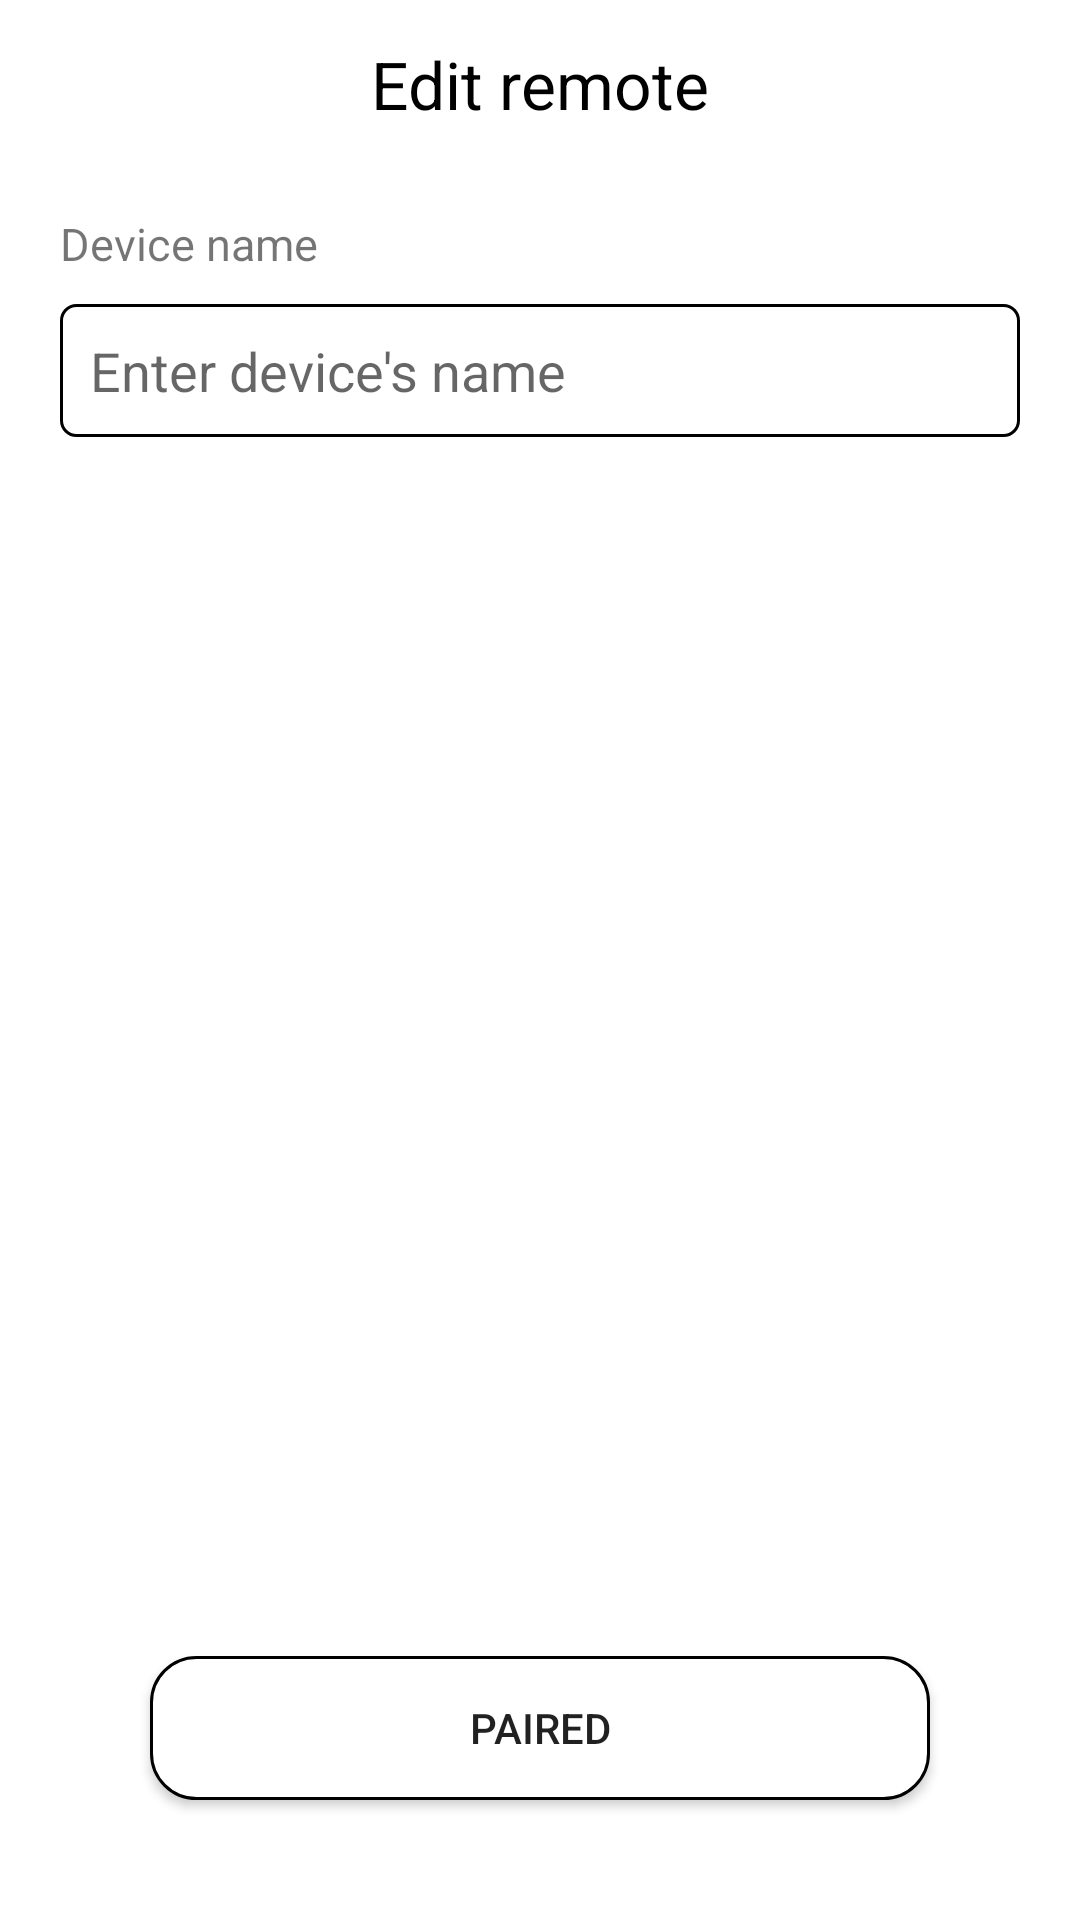

Layout XML and referenced resources for this Android screen:
<!-- AndroidManifest.xml: application theme Theme.TestOnOff -->
<!-- res/layout/activity_edit_remote.xml -->
<?xml version="1.0" encoding="utf-8"?>
<androidx.constraintlayout.widget.ConstraintLayout xmlns:android="http://schemas.android.com/apk/res/android"
    xmlns:app="http://schemas.android.com/apk/res-auto"
    xmlns:tools="http://schemas.android.com/tools"
    android:layout_width="match_parent"
    android:layout_height="match_parent">

    <com.google.android.material.appbar.AppBarLayout
        android:id="@+id/abl_nav"
        android:layout_width="match_parent"
        android:layout_height="wrap_content"
        app:layout_constraintStart_toStartOf="parent"
        app:layout_constraintTop_toTopOf="parent"
        app:layout_scrollFlags="scroll|enterAlways"
        android:background="@color/white">

        <androidx.appcompat.widget.Toolbar
            android:id="@+id/tb_nav"
            android:layout_width="match_parent"
            android:layout_height="wrap_content"
            android:background="@color/white"
            app:layout_scrollFlags="scroll|enterAlways">

            <ImageView
                android:id="@+id/iv_back_select"
                android:layout_width="@dimen/_25sdp"
                android:layout_height="@dimen/_25sdp"
                android:scaleType="fitXY"
                android:src="@drawable/ic_back"/>

            <TextView
                android:layout_width="wrap_content"
                android:layout_height="wrap_content"
                android:layout_gravity="center_horizontal"
                android:textSize="22dp"
                android:textColor="@color/black"
                android:text="Edit remote"/>

        </androidx.appcompat.widget.Toolbar>

    </com.google.android.material.appbar.AppBarLayout>

    <TextView
        android:id="@+id/tv_title_device"
        android:layout_width="wrap_content"
        android:layout_height="wrap_content"
        app:layout_constraintStart_toStartOf="parent"
        app:layout_constraintTop_toBottomOf="@id/abl_nav"
        android:layout_marginTop="15dp"
        android:layout_marginStart="20dp"
        android:textSize="15dp"
        android:text="Device name"/>


    <EditText
        android:id="@+id/et_device_name"
        android:layout_width="match_parent"
        android:layout_height="wrap_content"
        app:layout_constraintStart_toStartOf="parent"
        app:layout_constraintTop_toBottomOf="@id/tv_title_device"
        android:layout_marginTop="10dp"
        android:layout_marginStart="20dp"
        android:layout_marginEnd="20dp"
        android:background="@drawable/bg_edit_text_device_name"
        android:textColor="@color/black"
        android:hint="Enter device's name"/>

    <androidx.appcompat.widget.AppCompatButton
        android:id="@+id/bt_paired"
        android:layout_width="match_parent"
        android:layout_height="wrap_content"
        app:layout_constraintStart_toStartOf="parent"
        app:layout_constraintBottom_toBottomOf="parent"
        android:layout_marginBottom="40dp"
        android:layout_marginStart="50dp"
        android:layout_marginEnd="50dp"
        android:background="@drawable/bg_edit_text_paired"
        android:text="Paired"/>

</androidx.constraintlayout.widget.ConstraintLayout>
<!-- resources referenced by this layout -->
<resources>
  <color name="black">#FF000000</color>
  <color name="white">#FFFFFFFF</color>
  <!-- drawable bg_edit_text_device_name (drawable) -->
  <?xml version="1.0" encoding="utf-8"?>
  <shape xmlns:android="http://schemas.android.com/apk/res/android"
      android:shape="rectangle">
  
      <corners android:radius="5dp"/>
      <solid android:color="@color/white"/>
      <padding android:right="10dp"
          android:left="10dp"
          android:bottom="10dp"
          android:top="10dp"/>
      <stroke android:color="@color/black"
          android:width="1dp"/>
  </shape>
  <!-- drawable bg_edit_text_paired (drawable) -->
  <?xml version="1.0" encoding="utf-8"?>
  <shape xmlns:android="http://schemas.android.com/apk/res/android"
      android:shape="rectangle">
  
      <corners android:radius="15dp"/>
      <solid android:color="@color/white"/>
      <padding android:right="5dp"
          android:left="5dp"
          android:bottom="5dp"
          android:top="5dp"/>
      <stroke android:color="@color/black"
          android:width="1dp"/>
  </shape>
  <style name="Theme.TestOnOff" parent="Theme.MaterialComponents.DayNight.NoActionBar">
          
          <item name="colorPrimary">@color/purple_500</item>
          <item name="colorPrimaryVariant">@color/purple_700</item>
          <item name="colorOnPrimary">@color/white</item>
          
          <item name="colorSecondary">@color/teal_200</item>
          <item name="colorSecondaryVariant">@color/teal_700</item>
          <item name="colorOnSecondary">@color/black</item>
          
          <item name="android:statusBarColor" tools:targetApi="l">?attr/colorPrimaryVariant</item>
          
      </style>
  <color name="purple_500">#FF6200EE</color>
  <color name="purple_700">#FF3700B3</color>
  <color name="teal_200">#FF03DAC5</color>
  <color name="teal_700">#FF018786</color>
</resources>
